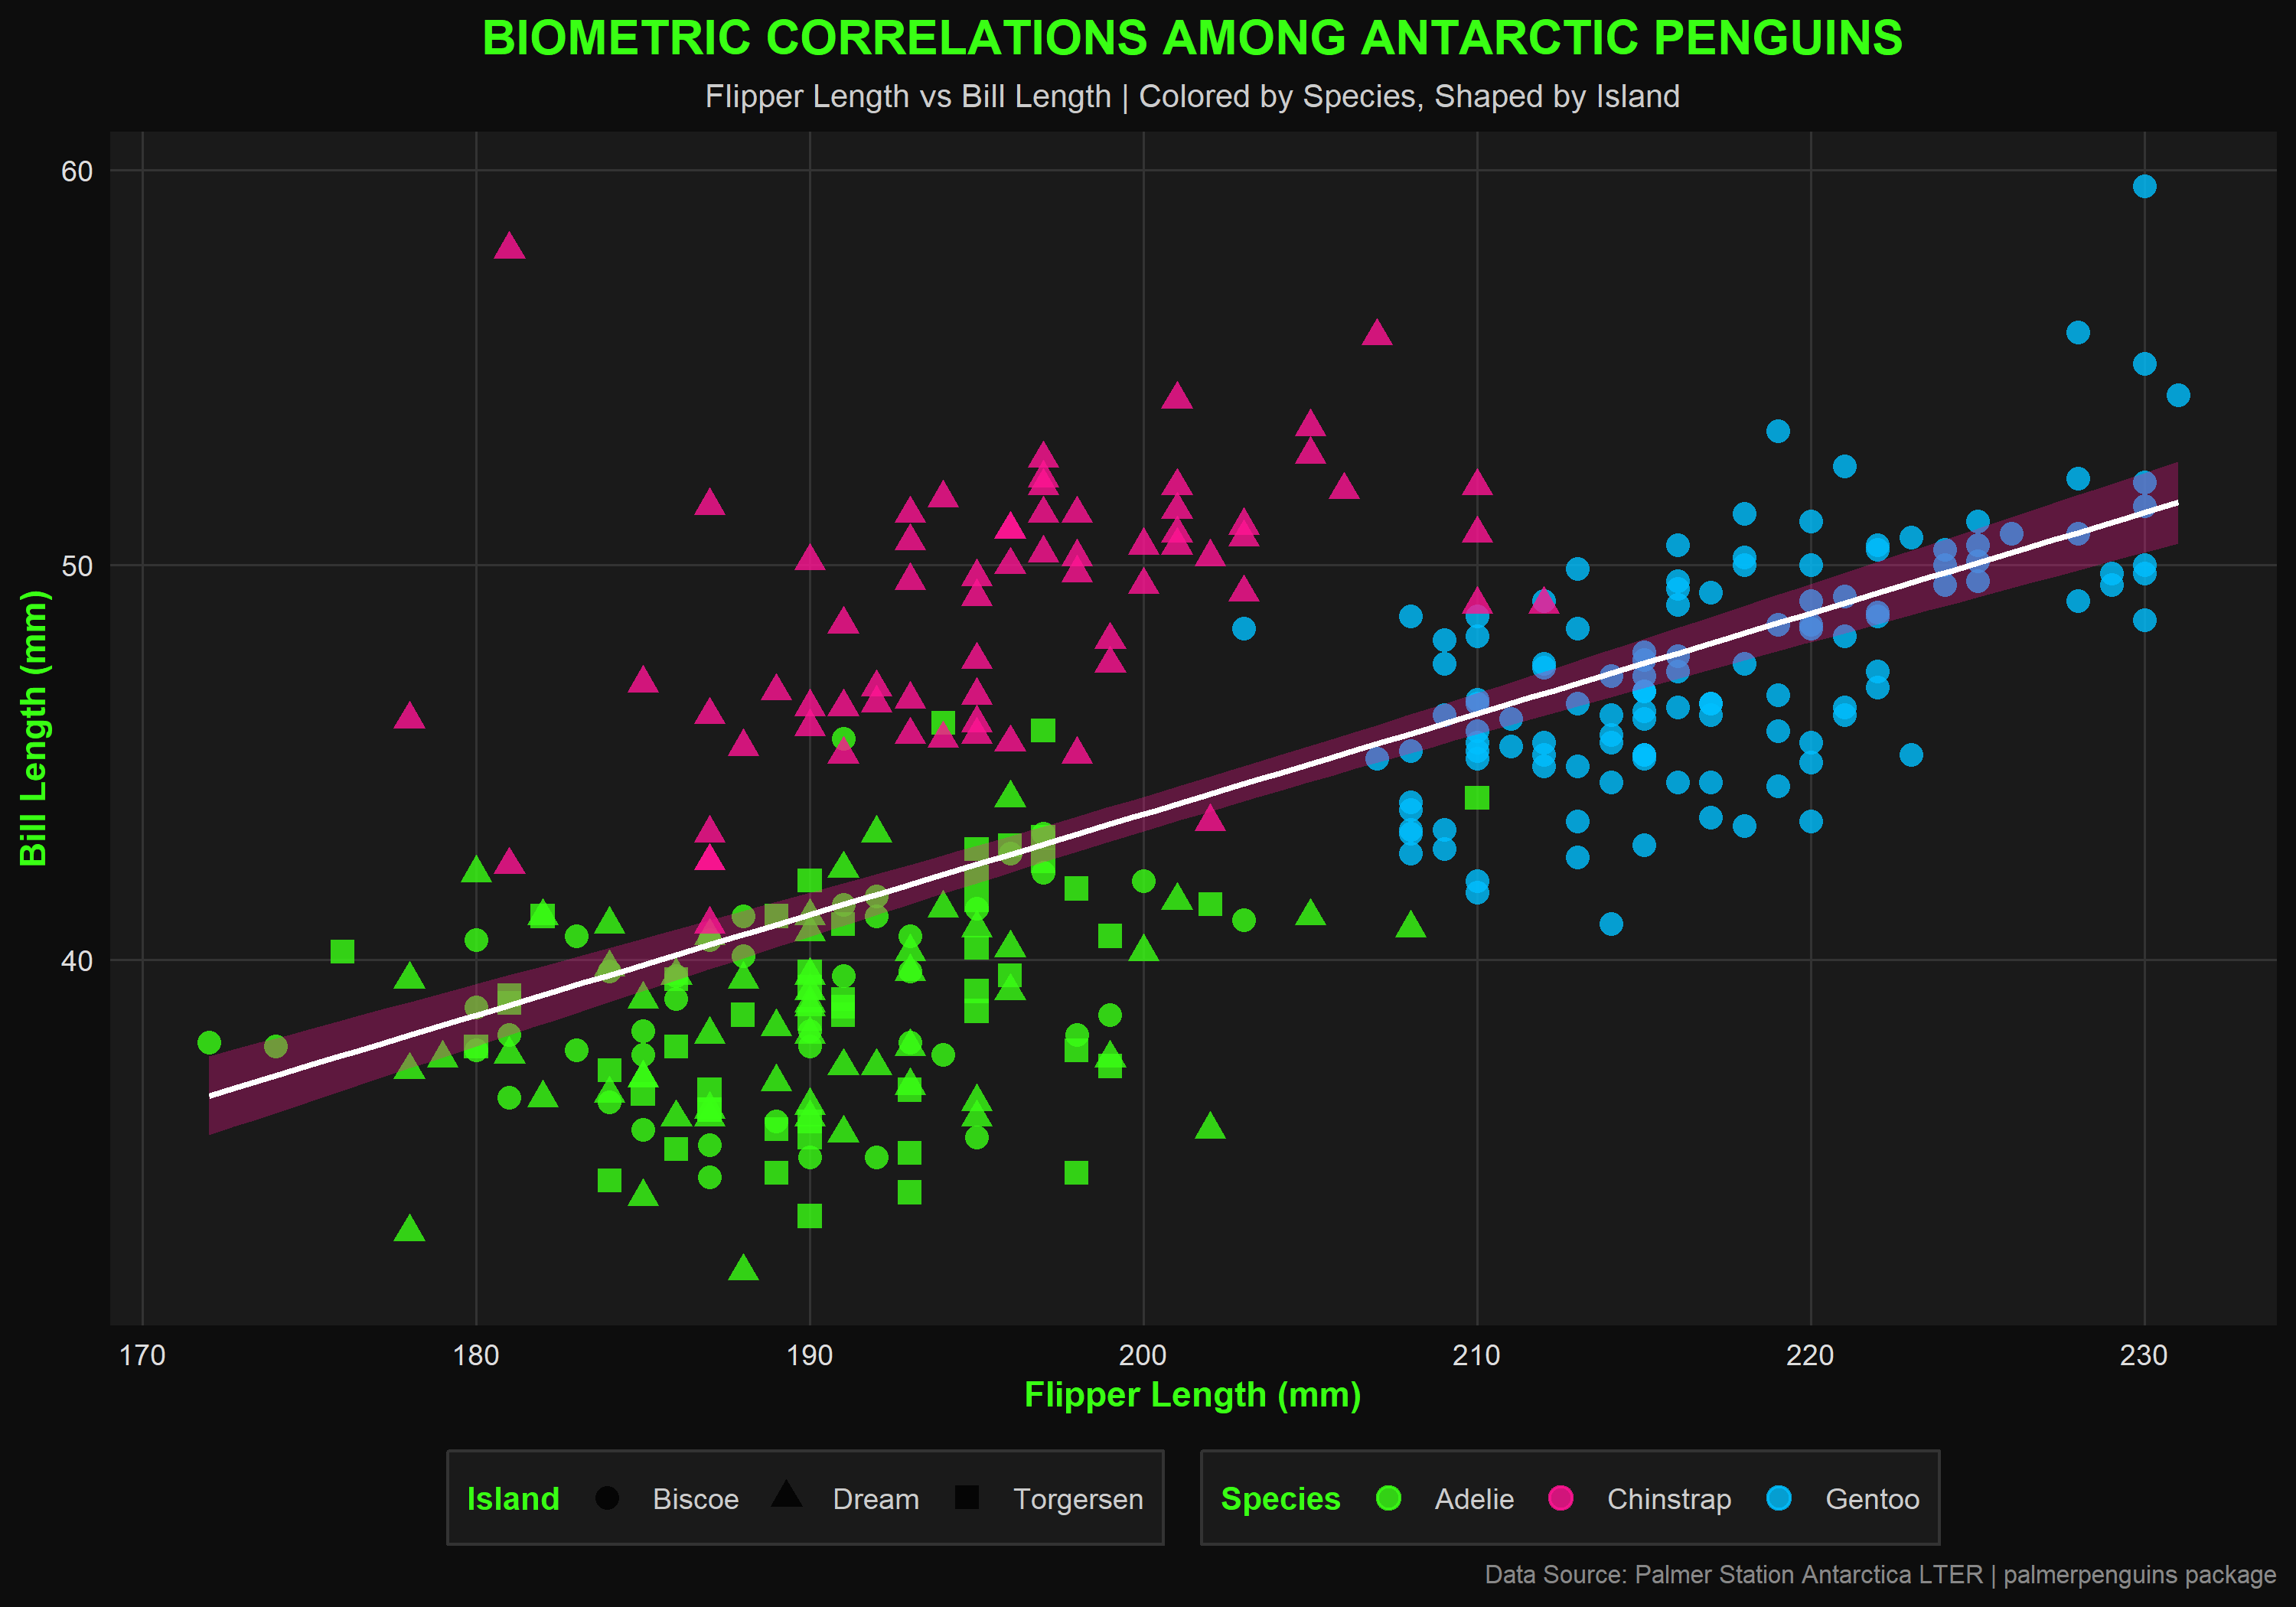

The script that saved this image:
# ==============================================================================
# FINAL PROJECT: PENGUIN CORRELATION (Project 2)
# File: penguin_correlation.R
# ==============================================================================

library(palmerpenguins)
library(ggplot2)
library(dplyr)

# Load data
data("penguins")

# Clean data
penguins_clean <- penguins %>%
  filter(!is.na(flipper_length_mm),
         !is.na(bill_length_mm),
         !is.na(species),
         !is.na(island))

# Neon colors
my_colors <- c("Adelie" = "#39FF14",      # Neon Green
               "Chinstrap" = "#FF1493",   # Neon Dark Pink
               "Gentoo" = "#00BFFF")      # Neon Blue

# Island shapes
island_shapes <- c("Biscoe" = 16,         # Circle
                   "Dream" = 17,          # Triangle
                   "Torgersen" = 15)      # Square

# Create plot with ONE trendline
p <- ggplot(penguins_clean, aes(x = flipper_length_mm,
                                y = bill_length_mm)) +           # <- NO color here
  
  # Points with color and shape
  geom_point(aes(color = species, shape = island), 
             size = 3, alpha = 0.8, stroke = 0.8) +
  
  # ONE trendline for ALL data (outside aes)
  geom_smooth(method = "lm", se = TRUE, color = "white", 
              fill = "#FF1493", alpha = 0.3, linewidth = 1) +
  
  # Colors for species
  scale_color_manual(values = my_colors) +
  
  # Shapes for islands
  scale_shape_manual(values = island_shapes) +
  
  # Labels
  labs(
    title = "BIOMETRIC CORRELATIONS AMONG ANTARCTIC PENGUINS",
    subtitle = "Flipper Length vs Bill Length | Colored by Species, Shaped by Island",
    x = "Flipper Length (mm)",
    y = "Bill Length (mm)",
    color = "Species",
    shape = "Island",
    caption = "Data Source: Palmer Station Antarctica LTER | palmerpenguins package"
  ) +
  
  # Dark theme
  theme_minimal(base_size = 12) +
  theme(
    plot.background = element_rect(fill = "#0D0D0D", color = NA),
    panel.background = element_rect(fill = "#1A1A1A", color = NA),
    panel.grid.major = element_line(color = "#333333", linewidth = 0.4),
    panel.grid.minor = element_blank(),
    plot.title = element_text(face = "bold", size = 15, hjust = 0.5, color = "#39FF14"),
    plot.subtitle = element_text(size = 10, hjust = 0.5, color = "#CCCCCC"),
    plot.caption = element_text(size = 8, color = "#888888", hjust = 1),
    axis.title = element_text(face = "bold", size = 11, color = "#39FF14"),
    axis.text = element_text(size = 9, color = "#DDDDDD"),
    legend.title = element_text(face = "bold", size = 10, color = "#39FF14"),
    legend.text = element_text(size = 9, color = "#CCCCCC"),
    legend.background = element_rect(fill = "#1A1A1A", color = "#333333"),
    legend.key = element_rect(fill = "#1A1A1A", color = NA),
    legend.position = "bottom"
  )

# Print plot
print(p)

# Save as PNG
ggsave("penguin_correlation.png", plot = p, width = 10, height = 7, dpi = 300)

# ==============================================================================
# INTERPRETATION (10% of Grade - REQUIRED)
# ==============================================================================
#
# SCATTERPLOT ANALYSIS: FLIPPER LENGTH vs BILL LENGTH
#
# 1. POSITIVE CORRELATION (Trendline Analysis)
#
#    The SINGLE continuous linear trendline shows a CLEAR POSITIVE CORRELATION
#    between flipper length and bill length across ALL penguin species.
#    As flipper length increases, bill length also increases.
#    The standard error bands (transparent pink) show the confidence interval
#    around the trendline - narrower bands indicate higher confidence.
#
# 2. SPECIES DISTRIBUTION (Color-coded)
#
#    - GENTOO (Neon Blue): Highest range in both metrics.
#      Flipper: 210-235mm | Bill: 45-60mm. Top-right cluster.
#
#    - ADELIE (Neon Green): Lowest range.
#      Flipper: 170-200mm | Bill: 32-42mm. Bottom-left cluster.
#
#    - CHINSTRAP (Neon Dark Pink): Intermediate range.
#      Flipper: 185-205mm | Bill: 43-52mm. Middle cluster.
#
# 3. ISLAND DISTRIBUTION (Shape markers)
#
#    - Circle (Biscoe): Mostly Gentoo penguins
#    - Triangle (Dream): Mix of Adelie and Chinstrap
#    - Square (Torgersen): Mostly Adelie penguins
#
# 4. STATISTICAL INTERPRETATION
#
#    The linear model (method = "lm") demonstrates that the longer the flipper
#    length, the longer the bill length. This positive correlation is consistent
#    across all data points, supporting the biological relationship between
#    these two physical measurements.
#
# 5. CONCLUSION
#
#    There is a strong positive correlation between flipper length and bill
#    length among Antarctic penguins. Gentoo penguins occupy the highest end
#    of this relationship, while Adelie occupies the lowest end. Different
#    islands host different species, as shown by the shape markers.
#
# ==============================================================================
